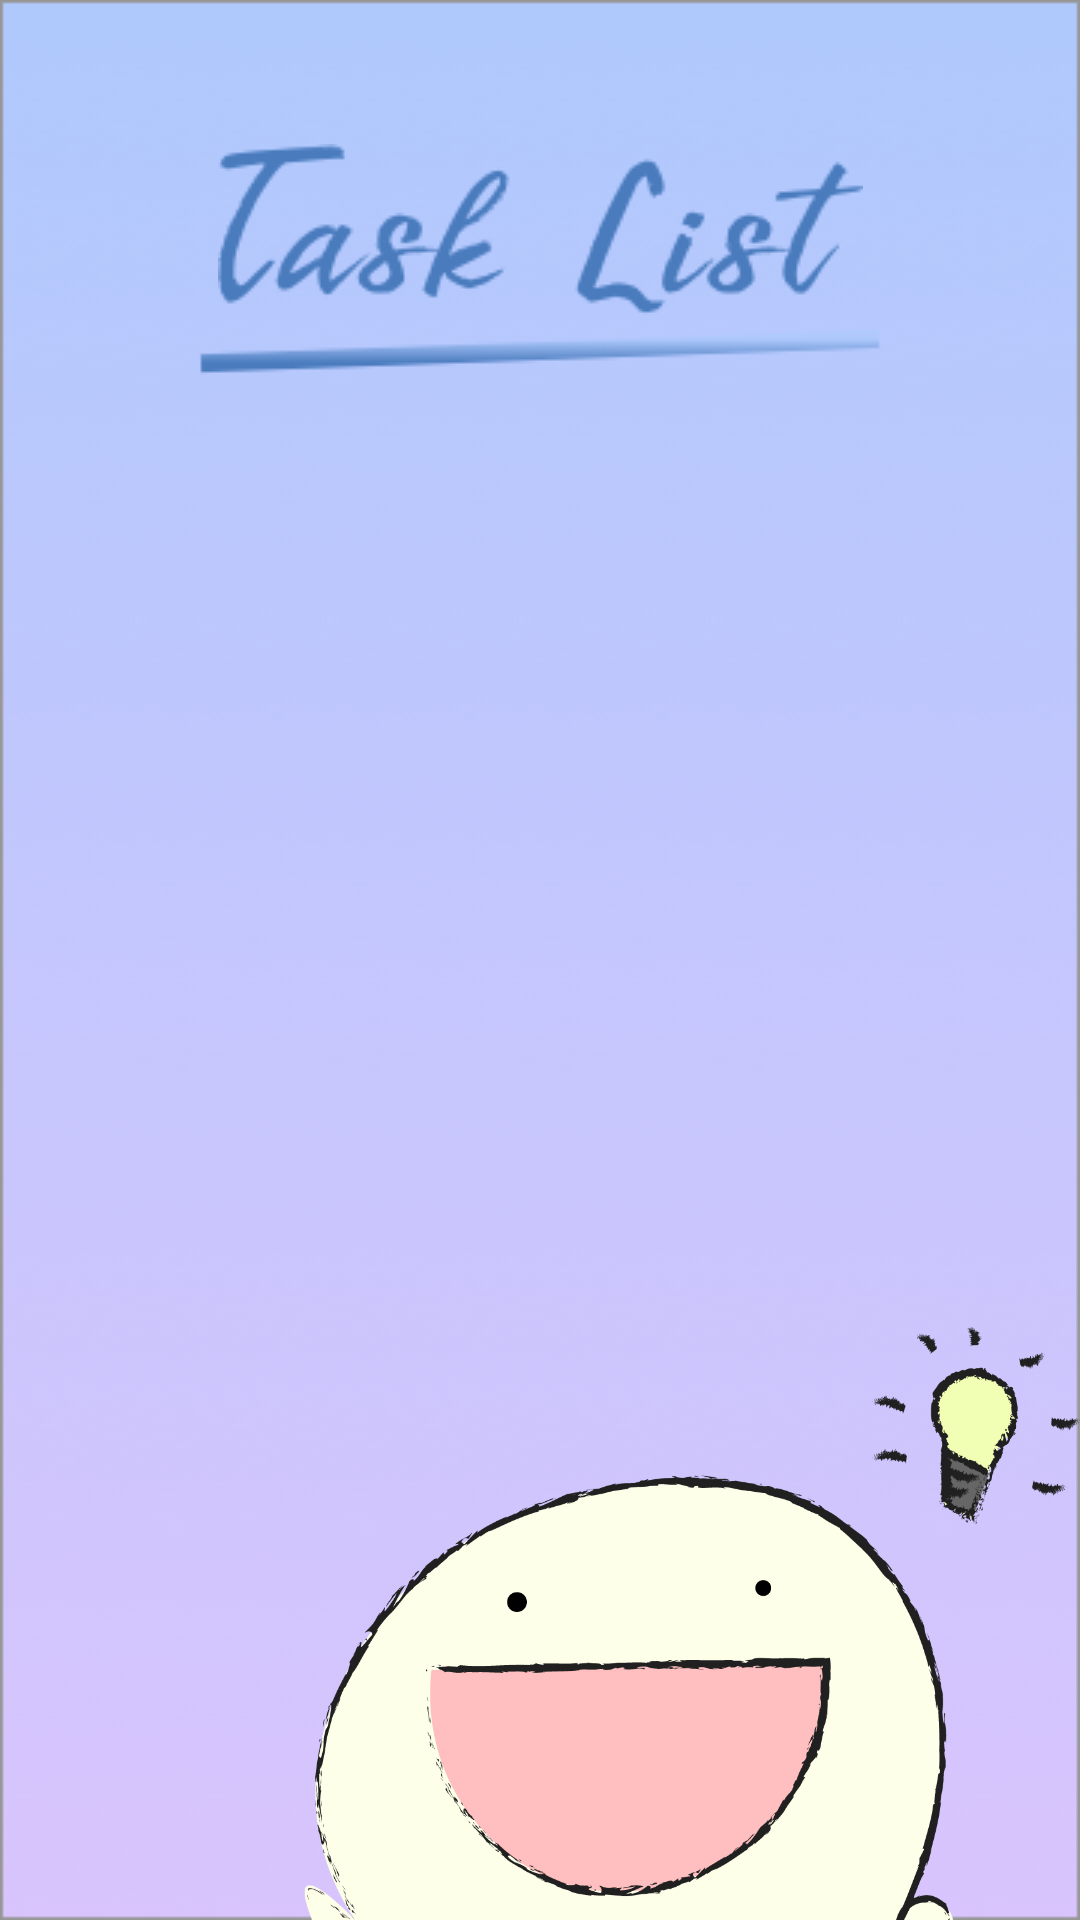

Here is an Android app screen rendered from its layout file. Give the layout XML and the strings, colors and styles it references.
<!-- AndroidManifest.xml: application theme AppTheme -->
<!-- res/layout/frag_task.xml -->
<?xml version="1.0" encoding="utf-8"?>
<androidx.constraintlayout.widget.ConstraintLayout xmlns:android="http://schemas.android.com/apk/res/android"
    xmlns:app="http://schemas.android.com/apk/res-auto"
    android:layout_width="match_parent"
    android:layout_height="match_parent"
    android:background="@drawable/background_game"
    android:orientation="vertical">

    <ImageView
        android:id="@+id/iv_title"
        android:layout_width="wrap_content"
        android:layout_height="wrap_content"
        android:layout_marginTop="48dp"
        android:src="@drawable/logo_task"
        app:layout_constraintEnd_toEndOf="parent"
        app:layout_constraintStart_toStartOf="parent"
        app:layout_constraintTop_toTopOf="parent" />

    <ImageView
        android:id="@+id/iv_line"
        android:layout_width="wrap_content"
        android:layout_height="wrap_content"
        android:layout_marginTop="4dp"
        android:src="@drawable/line"
        app:layout_constraintEnd_toEndOf="parent"
        app:layout_constraintStart_toStartOf="parent"
        app:layout_constraintTop_toBottomOf="@id/iv_title" />

    <androidx.recyclerview.widget.RecyclerView
        android:id="@+id/view_list"
        android:layout_width="match_parent"
        android:layout_height="0dp"
        app:layout_constraintBottom_toBottomOf="parent"
        app:layout_constraintTop_toBottomOf="@id/iv_line" />

    <ImageView
        android:layout_width="0dp"
        android:layout_height="wrap_content"
        android:src="@drawable/buddy_lightbulb"
        android:layout_marginStart="100dp"
        app:layout_constraintStart_toStartOf="parent"
        app:layout_constraintBottom_toBottomOf="parent"
        app:layout_constraintEnd_toEndOf="parent"
        android:adjustViewBounds="true"/>
</androidx.constraintlayout.widget.ConstraintLayout>
<!-- resources referenced by this layout -->
<resources>
  <!-- drawable background_game: png bitmap (drawable, 78006 bytes) -->
  <!-- drawable buddy_lightbulb: png bitmap (drawable, 102032 bytes) -->
  <!-- drawable line: png bitmap (drawable, 1802 bytes) -->
  <!-- drawable logo_task: png bitmap (drawable, 9362 bytes) -->
  <style name="AppTheme" parent="Theme.AppCompat.Light.NoActionBar">
          
          <item name="colorPrimary">@color/colorPrimary</item>
          <item name="colorPrimaryDark">@color/colorPrimaryDark</item>
          <item name="colorAccent">@color/colorAccent</item>
      </style>
  <color name="colorPrimary">#008577</color>
  <color name="colorPrimaryDark">#00574B</color>
  <color name="colorAccent">#D81B60</color>
</resources>
